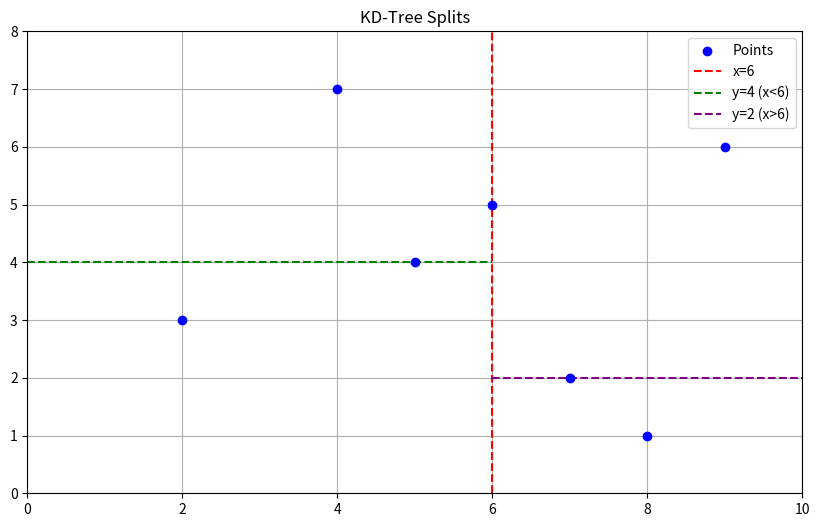

Source code (Python):
import matplotlib.pyplot as plt

# Points and splits
points = [(2,3), (5,4), (9,6), (4,7), (8,1), (7,2), (6,5)]
splits = [
    {'type': 'vline', 'val': 6, 'color': 'red', 'label': 'x=6'},
    {'type': 'hline', 'val': 4, 'xlim': (0,6), 'color': 'green', 'label': 'y=4 (x<6)'},
    {'type': 'hline', 'val': 2, 'xlim': (6,10), 'color': 'purple', 'label': 'y=2 (x>6)'}
]

# Plot setup
fig, ax = plt.subplots(figsize=(10, 6))
ax.set_xlim(0, 10)
ax.set_ylim(0, 8)
ax.set_title('KD-Tree Splits')
ax.grid(True)

# Plot points
x, y = zip(*points)
ax.scatter(x, y, color='blue', zorder=5, label='Points')

# Draw splits
for split in splits:
    if split['type'] == 'vline':
        ax.axvline(split['val'], color=split['color'], linestyle='--', label=split['label'])
    elif split['type'] == 'hline':
        ax.hlines(split['val'], xmin=split['xlim'][0], xmax=split['xlim'][1], 
                  colors=split['color'], linestyle='--', label=split['label'])

ax.legend()
plt.show()